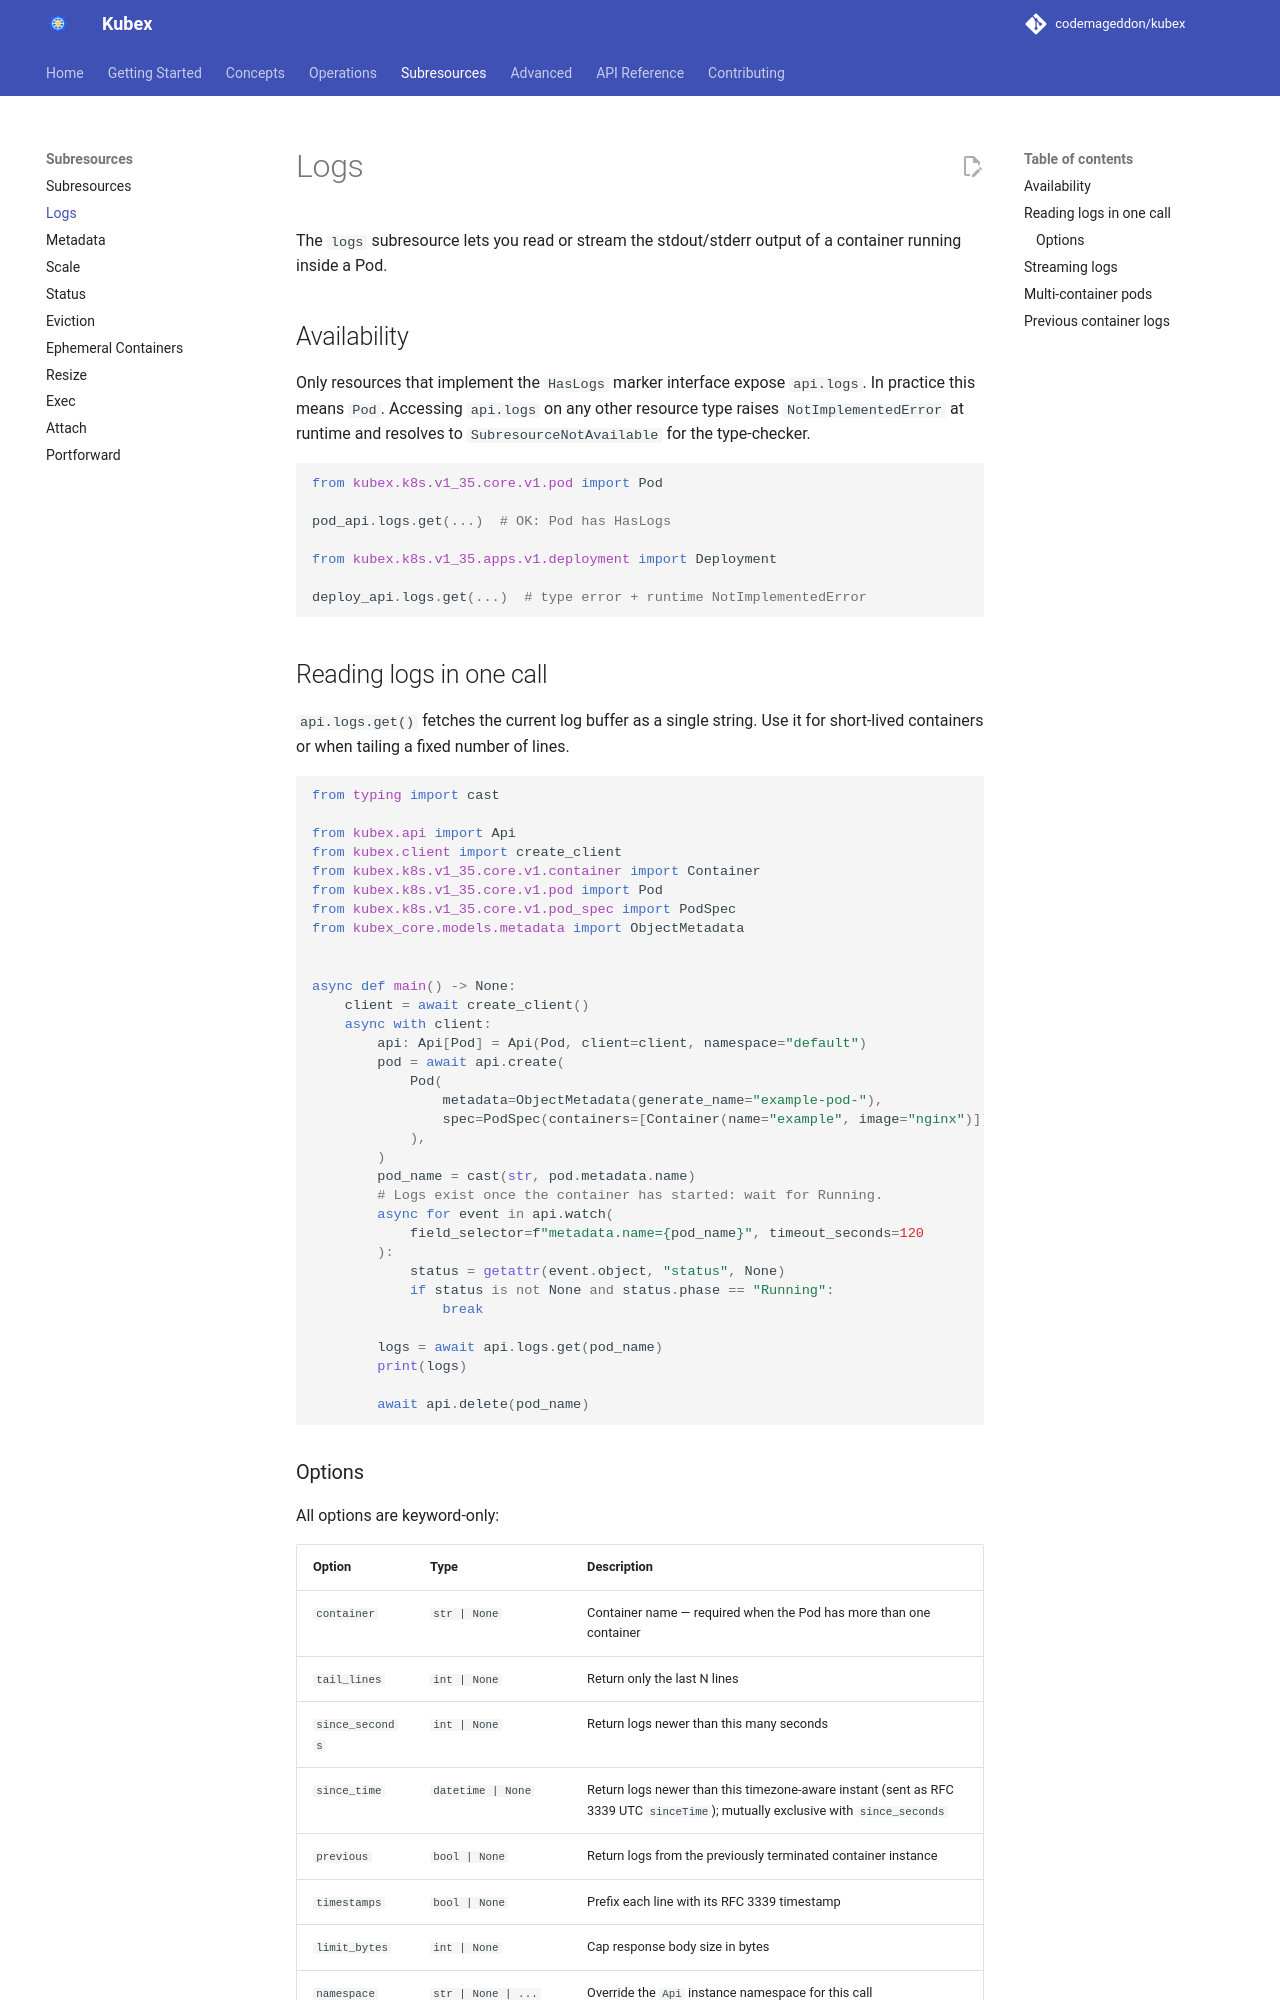

repository: codemageddon/kubex · page: 0.1.0-beta.4/subresources/logs/index.html · generator: mkdocs

# Logs

The `logs` subresource lets you read or stream the stdout/stderr output of a container running inside a Pod.

## Availability

Only resources that implement the `HasLogs` marker interface expose `api.logs`. In practice this means `Pod`. Accessing `api.logs` on any other resource type raises `NotImplementedError` at runtime and resolves to `SubresourceNotAvailable` for the type-checker.

```python
from kubex.k8s.v1_35.core.v1.pod import Pod

pod_api.logs.get(...)  # OK: Pod has HasLogs

from kubex.k8s.v1_35.apps.v1.deployment import Deployment

deploy_api.logs.get(...)  # type error + runtime NotImplementedError
```

## Reading logs in one call

`api.logs.get()` fetches the current log buffer as a single string. Use it for short-lived containers or when tailing a fixed number of lines.

```python
from typing import cast

from kubex.api import Api
from kubex.client import create_client
from kubex.k8s.v1_35.core.v1.container import Container
from kubex.k8s.v1_35.core.v1.pod import Pod
from kubex.k8s.v1_35.core.v1.pod_spec import PodSpec
from kubex_core.models.metadata import ObjectMetadata


async def main() -> None:
    client = await create_client()
    async with client:
        api: Api[Pod] = Api(Pod, client=client, namespace="default")
        pod = await api.create(
            Pod(
                metadata=ObjectMetadata(generate_name="example-pod-"),
                spec=PodSpec(containers=[Container(name="example", image="nginx")]),
            ),
        )
        pod_name = cast(str, pod.metadata.name)
        # Logs exist once the container has started: wait for Running.
        async for event in api.watch(
            field_selector=f"metadata.name={pod_name}", timeout_seconds=120
        ):
            status = getattr(event.object, "status", None)
            if status is not None and status.phase == "Running":
                break

        logs = await api.logs.get(pod_name)
        print(logs)

        await api.delete(pod_name)
```
